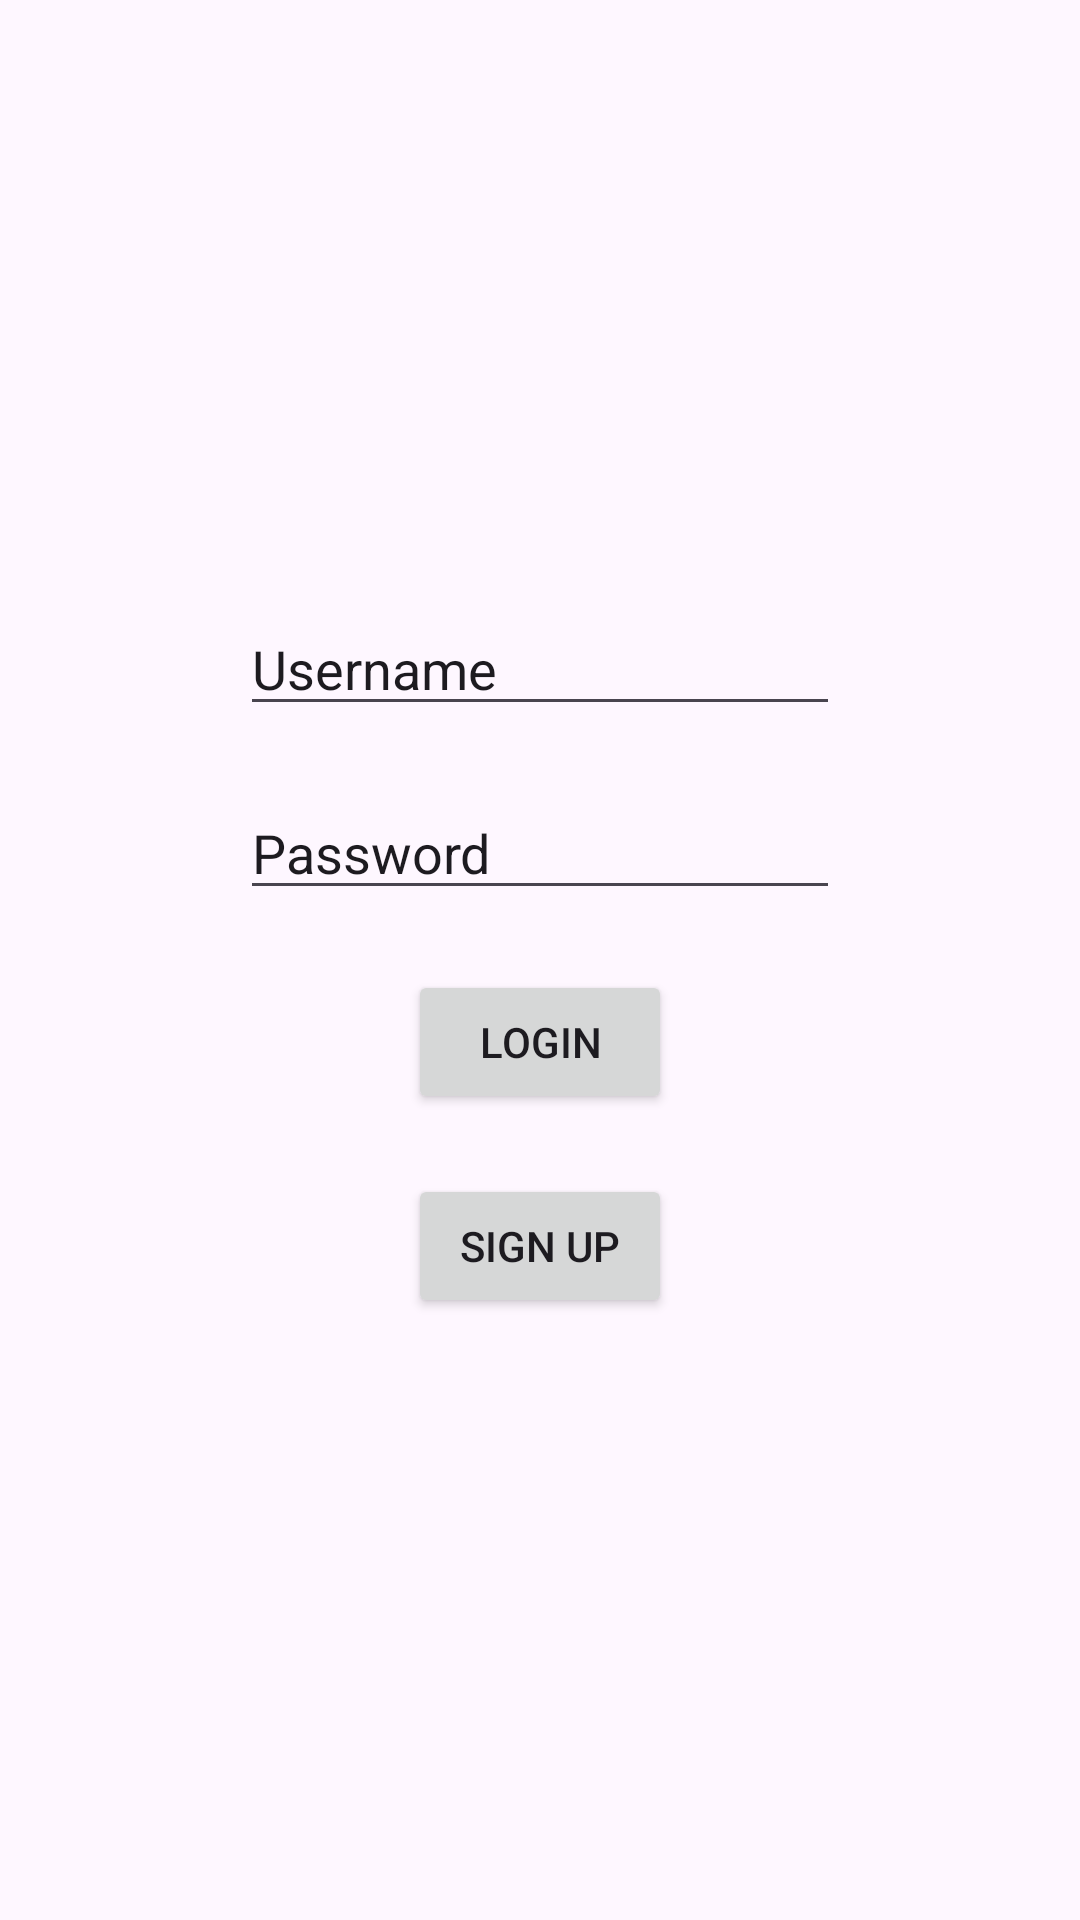

Write the Android layout XML for this screen, with the resource values it uses.
<!-- AndroidManifest.xml: application theme Theme.Subtask2 -->
<!-- res/layout/activity_main.xml -->
<?xml version="1.0" encoding="utf-8"?>
<LinearLayout xmlns:android="http://schemas.android.com/apk/res/android"
    xmlns:app="http://schemas.android.com/apk/res-auto"
    xmlns:tools="http://schemas.android.com/tools"
    android:layout_width="match_parent"
    android:layout_height="match_parent"
    tools:context=".MainActivity"
    android:id="@+id/fragment_container"
    android:gravity="center"
    android:orientation="vertical">

    <EditText
        android:id="@+id/username"
        android:layout_width="200dp"
        android:layout_height="wrap_content"
        android:layout_marginBottom="20dp"
        android:text="Username"/>

    <EditText
        android:id="@+id/password"
        android:layout_width="200dp"
        android:layout_height="wrap_content"
        android:layout_marginBottom="20dp"

        android:text="Password"/>

    <Button
        android:id="@+id/signInButton"
        android:text="Login"
        android:layout_width="wrap_content"
        android:layout_marginBottom="20dp"
        android:layout_height="wrap_content"/>

    <Button
        android:id="@+id/signUpButton"
        android:text="Sign Up"
        android:layout_width="wrap_content"
        android:layout_height="wrap_content"/>


</LinearLayout>
<!-- resources referenced by this layout -->
<resources>
  <style name="Theme.Subtask2" parent="Base.Theme.Subtask2" />
  <style name="Base.Theme.Subtask2" parent="Theme.Material3.DayNight.NoActionBar">
          
          
      </style>
</resources>
